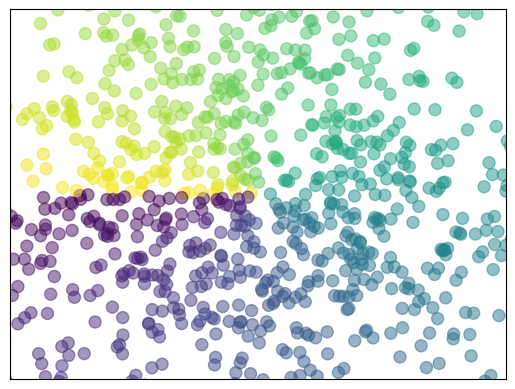

The script that saved this image:
import numpy as np
import matplotlib.pyplot as plt

n=1024
X=np.random.normal(0,1,n)
Y=np.random.normal(0,1,n)
T=np.arctan2(Y,X)
plt.scatter(X,Y,s=75,c=T,alpha=0.5)
plt.xlim((-1.5,1.5))
plt.ylim((-1.5,1.5))
plt.xticks(())
plt.yticks(())

plt.show()